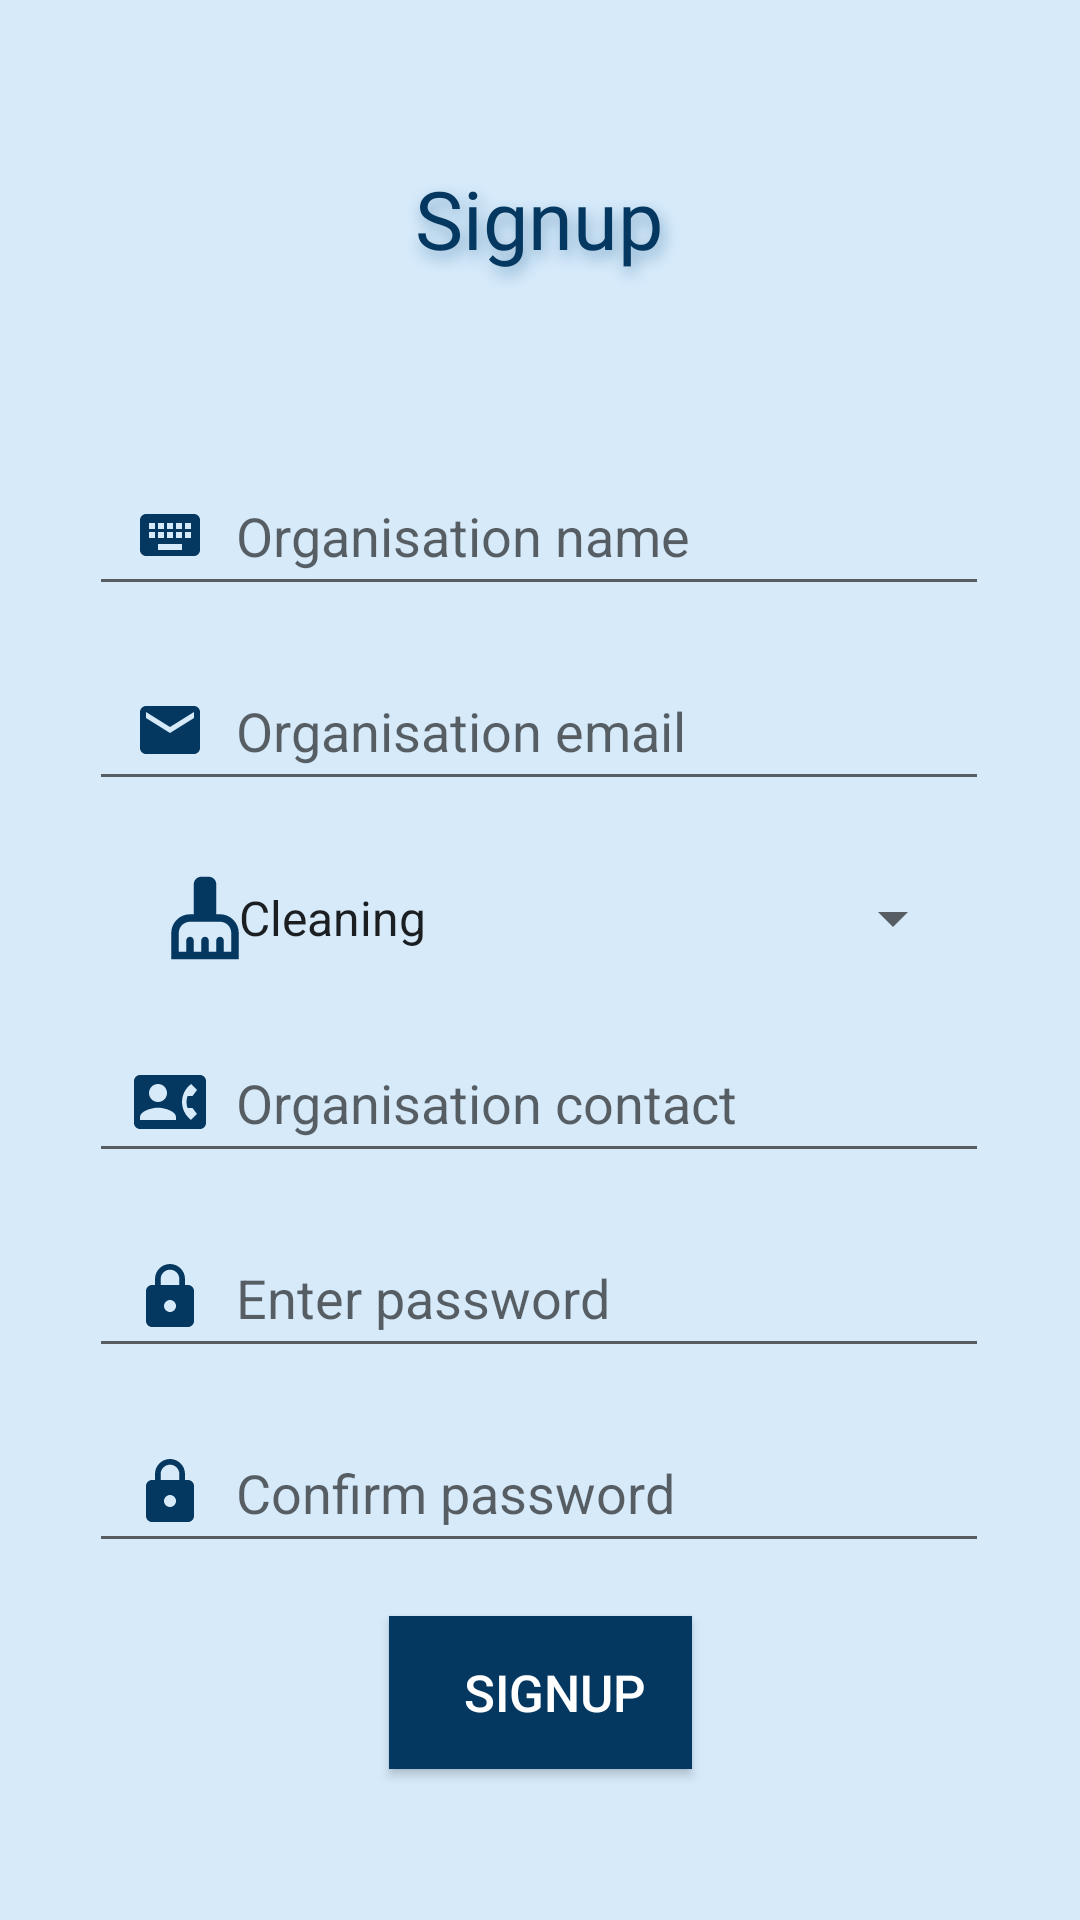

Produce the Android XML layout that renders to this screen, including the resource entries it uses.
<!-- AndroidManifest.xml: application theme Theme.HomeServiceHome -->
<!-- res/layout/activity_org_signup.xml -->
<?xml version="1.0" encoding="utf-8"?>
<androidx.constraintlayout.widget.ConstraintLayout xmlns:android="http://schemas.android.com/apk/res/android"
    xmlns:app="http://schemas.android.com/apk/res-auto"
    xmlns:tools="http://schemas.android.com/tools"
    android:layout_width="match_parent"
    android:layout_height="match_parent"
    tools:context=".Org_signup"
    android:orientation="vertical"
    android:background="#D6EAFA">

    <TextView
        android:id="@+id/orgsignuptxt"
        android:layout_width="114dp"
        android:layout_height="46dp"
        android:fontFamily="@font/berkshire_swash"
        android:shadowColor="#7FA8C8"
        android:shadowDx="3"
        android:shadowDy="7"
        android:shadowRadius="12"
        android:text="@string/signup"
        android:textAlignment="center"
        android:textColor="#053860"
        android:textSize="27sp"
        app:layout_constraintBottom_toBottomOf="parent"
        app:layout_constraintEnd_toEndOf="parent"
        app:layout_constraintHorizontal_bias="0.498"
        app:layout_constraintStart_toStartOf="parent"
        app:layout_constraintTop_toTopOf="parent"
        app:layout_constraintVertical_bias="0.092" />

    <androidx.appcompat.widget.AppCompatEditText
        android:id="@+id/orgname"
        android:layout_width="300dp"
        android:layout_height="50dp"
        android:layout_marginTop="152dp"
        android:drawableStart="@drawable/naming"
        android:drawablePadding="10dp"
        android:hint="@string/organisation_name"
        android:paddingStart="15dp"
        app:layout_constraintEnd_toEndOf="parent"
        app:layout_constraintHorizontal_bias="0.495"
        app:layout_constraintStart_toStartOf="parent"
        app:layout_constraintTop_toTopOf="parent"
        tools:ignore="RtlSymmetry,TextContrastCheck" />

    <androidx.appcompat.widget.AppCompatEditText
        android:id="@+id/orgmail"
        android:layout_width="300dp"
        android:layout_height="50dp"
        android:layout_marginTop="15dp"
        android:drawableStart="@drawable/mail"
        android:drawablePadding="10dp"
        android:hint="@string/organisation_email"
        android:paddingStart="15dp"
        app:layout_constraintEnd_toEndOf="parent"
        app:layout_constraintHorizontal_bias="0.495"
        app:layout_constraintStart_toStartOf="parent"
        app:layout_constraintTop_toBottomOf="@+id/orgname"
        tools:ignore="RtlSymmetry,TextContrastCheck" />

    <androidx.appcompat.widget.AppCompatImageView
        android:id="@+id/orgservice"
        android:layout_width="30dp"
        android:layout_height="30dp"
        android:layout_marginTop="24dp"
        android:background="@drawable/service"
        app:layout_constraintEnd_toEndOf="parent"
        app:layout_constraintHorizontal_bias="0.162"
        app:layout_constraintStart_toStartOf="parent"
        app:layout_constraintTop_toBottomOf="@+id/orgmail"
        tools:ignore="RtlSymmetry,TextContrastCheck,DuplicateSpeakableTextCheck" />

    <Spinner
        android:id="@+id/spinnerservices"
        android:layout_width="250dp"
        android:layout_height="50dp"
        android:layout_marginTop="64dp"
        android:entries="@array/Services"
        android:spinnerMode="dropdown"
        app:layout_constraintEnd_toEndOf="parent"
        app:layout_constraintHorizontal_bias="0.652"
        app:layout_constraintStart_toStartOf="parent"
        app:layout_constraintTop_toTopOf="@+id/orgmail" />

    <androidx.appcompat.widget.AppCompatEditText
        android:id="@+id/orgphone"
        android:layout_width="300dp"
        android:layout_height="50dp"
        android:layout_marginTop="10dp"
        android:drawableStart="@drawable/phone"
        android:drawablePadding="10dp"
        android:hint="@string/organisation_contact"
        android:importantForAutofill="no"
        android:inputType="phone"
        android:paddingStart="15dp"
        app:layout_constraintEnd_toEndOf="parent"
        app:layout_constraintHorizontal_bias="0.495"
        app:layout_constraintStart_toStartOf="parent"
        app:layout_constraintTop_toBottomOf="@+id/spinnerservices"
        tools:ignore="RtlSymmetry,TextContrastCheck" />

    <androidx.appcompat.widget.AppCompatEditText
        android:id="@+id/orgpassword"
        android:layout_width="300dp"
        android:layout_height="50dp"
        android:layout_marginTop="15dp"
        android:drawableStart="@drawable/password"
        android:drawablePadding="10dp"
        android:hint="@string/enter_password"
        android:importantForAutofill="no"
        android:inputType="textPassword"
        android:paddingStart="15dp"
        app:layout_constraintEnd_toEndOf="parent"
        app:layout_constraintHorizontal_bias="0.495"
        app:layout_constraintStart_toStartOf="parent"
        app:layout_constraintTop_toBottomOf="@+id/orgphone"
        tools:ignore="RtlSymmetry,TextContrastCheck" />

    <androidx.appcompat.widget.AppCompatEditText
        android:id="@+id/confirmorgpassword"
        android:layout_width="300dp"
        android:layout_height="50dp"
        android:layout_marginTop="15dp"
        android:drawableStart="@drawable/password"
        android:drawablePadding="10dp"
        android:hint="@string/confirm_password"
        android:importantForAutofill="no"
        android:inputType="textPassword"
        android:paddingStart="15dp"
        app:layout_constraintEnd_toEndOf="parent"
        app:layout_constraintHorizontal_bias="0.495"
        app:layout_constraintStart_toStartOf="parent"
        app:layout_constraintTop_toBottomOf="@+id/orgpassword"
        tools:ignore="RtlSymmetry,TextContrastCheck" />

    <androidx.appcompat.widget.AppCompatButton
        android:id="@+id/signupbtn"
        android:layout_width="101dp"
        android:layout_height="51dp"
        android:background="@color/purple_500"
        android:paddingStart="10dp"
        android:text="@string/signup"
        android:textAlignment="center"
        android:textColor="@color/white"
        android:textSize="17sp"
        app:layout_constraintBottom_toBottomOf="parent"
        app:layout_constraintEnd_toEndOf="parent"
        app:layout_constraintStart_toStartOf="parent"
        app:layout_constraintTop_toBottomOf="@+id/confirmorgpassword"
        app:layout_constraintVertical_bias="0.258"
        tools:ignore="RtlSymmetry,SpeakableTextPresentCheck" />

   

</androidx.constraintlayout.widget.ConstraintLayout>
<!-- resources referenced by this layout -->
<resources>
  <string-array name="Services">
          <item>Cleaning</item>
          <item>Gardening</item>
          <item>Plumbing</item>
          <item>Electricity</item>
      </string-array>
  <color name="purple_500">#053860</color>
  <color name="white">#FFFFFFFF</color>
  <!-- drawable mail (drawable) -->
  <vector android:height="24dp" android:tint="#053860"
      android:viewportHeight="24" android:viewportWidth="24"
      android:width="24dp" xmlns:android="http://schemas.android.com/apk/res/android">
      <path android:fillColor="@android:color/white" android:pathData="M20,4L4,4c-1.1,0 -1.99,0.9 -1.99,2L2,18c0,1.1 0.9,2 2,2h16c1.1,0 2,-0.9 2,-2L22,6c0,-1.1 -0.9,-2 -2,-2zM20,8l-8,5 -8,-5L4,6l8,5 8,-5v2z"/>
  </vector>
  <!-- drawable next (drawable) -->
  <vector android:autoMirrored="true" android:height="24dp"
      android:tint="#053860" android:viewportHeight="24"
      android:viewportWidth="24" android:width="24dp" xmlns:android="http://schemas.android.com/apk/res/android">
      <path android:fillColor="@android:color/white" android:pathData="M12,4l-1.41,1.41L16.17,11H4v2h12.17l-5.58,5.59L12,20l8,-8z"/>
  </vector>
  <!-- drawable password (drawable) -->
  <vector android:height="24dp" android:tint="#053860"
      android:viewportHeight="24" android:viewportWidth="24"
      android:width="24dp" xmlns:android="http://schemas.android.com/apk/res/android">
      <path android:fillColor="@android:color/white" android:pathData="M18,8h-1L17,6c0,-2.76 -2.24,-5 -5,-5S7,3.24 7,6v2L6,8c-1.1,0 -2,0.9 -2,2v10c0,1.1 0.9,2 2,2h12c1.1,0 2,-0.9 2,-2L20,10c0,-1.1 -0.9,-2 -2,-2zM12,17c-1.1,0 -2,-0.9 -2,-2s0.9,-2 2,-2 2,0.9 2,2 -0.9,2 -2,2zM15.1,8L8.9,8L8.9,6c0,-1.71 1.39,-3.1 3.1,-3.1 1.71,0 3.1,1.39 3.1,3.1v2z"/>
  </vector>
  <!-- drawable service (drawable) -->
  <vector android:height="24dp" android:tint="#053860"
      android:viewportHeight="24" android:viewportWidth="24"
      android:width="24dp" xmlns:android="http://schemas.android.com/apk/res/android">
      <path android:fillColor="@android:color/white" android:pathData="M16,11h-1V3c0,-1.1 -0.9,-2 -2,-2h-2C9.9,1 9,1.9 9,3v8H8c-2.76,0 -5,2.24 -5,5v7h18v-7C21,13.24 18.76,11 16,11zM19,21h-2v-3c0,-0.55 -0.45,-1 -1,-1s-1,0.45 -1,1v3h-2v-3c0,-0.55 -0.45,-1 -1,-1s-1,0.45 -1,1v3H9v-3c0,-0.55 -0.45,-1 -1,-1s-1,0.45 -1,1v3H5v-5c0,-1.65 1.35,-3 3,-3h8c1.65,0 3,1.35 3,3V21z"/>
  </vector>
  <!-- drawable whitedisplay (drawable) -->
  <?xml version="1.0" encoding="utf-8"?>
  <shape xmlns:android="http://schemas.android.com/apk/res/android"
      android:shape="rectangle">
      <solid android:color="@color/white"/>
      <corners
          android:topLeftRadius="20dp"
          android:bottomRightRadius="20dp"
          />
  </shape>
  <string name="confirm_password">Confirm password</string>
  <string name="enter_password">Enter password</string>
  <string name="organisation_contact">Organisation contact</string>
  <string name="organisation_email">Organisation email</string>
  <string name="organisation_name">Organisation name</string>
  <string name="signup">Signup</string>
  <style name="Theme.HomeServiceHome" parent="Theme.MaterialComponents.DayNight.NoActionBar">
          
          <item name="colorPrimary">@color/purple_500</item>
          <item name="colorPrimaryVariant">@color/purple_700</item>
          <item name="colorOnPrimary">@color/white</item>
          
          <item name="colorSecondary">@color/teal_200</item>
          <item name="colorSecondaryVariant">@color/teal_700</item>
          <item name="colorOnSecondary">@color/black</item>
          
          <item name="android:statusBarColor">?attr/colorPrimaryVariant</item>
          
      </style>
  <color name="purple_700">#FF6200EE</color>
  <color name="teal_200">#FF03DAC5</color>
  <color name="teal_700">#FF018786</color>
  <color name="black">#FF000000</color>
</resources>
